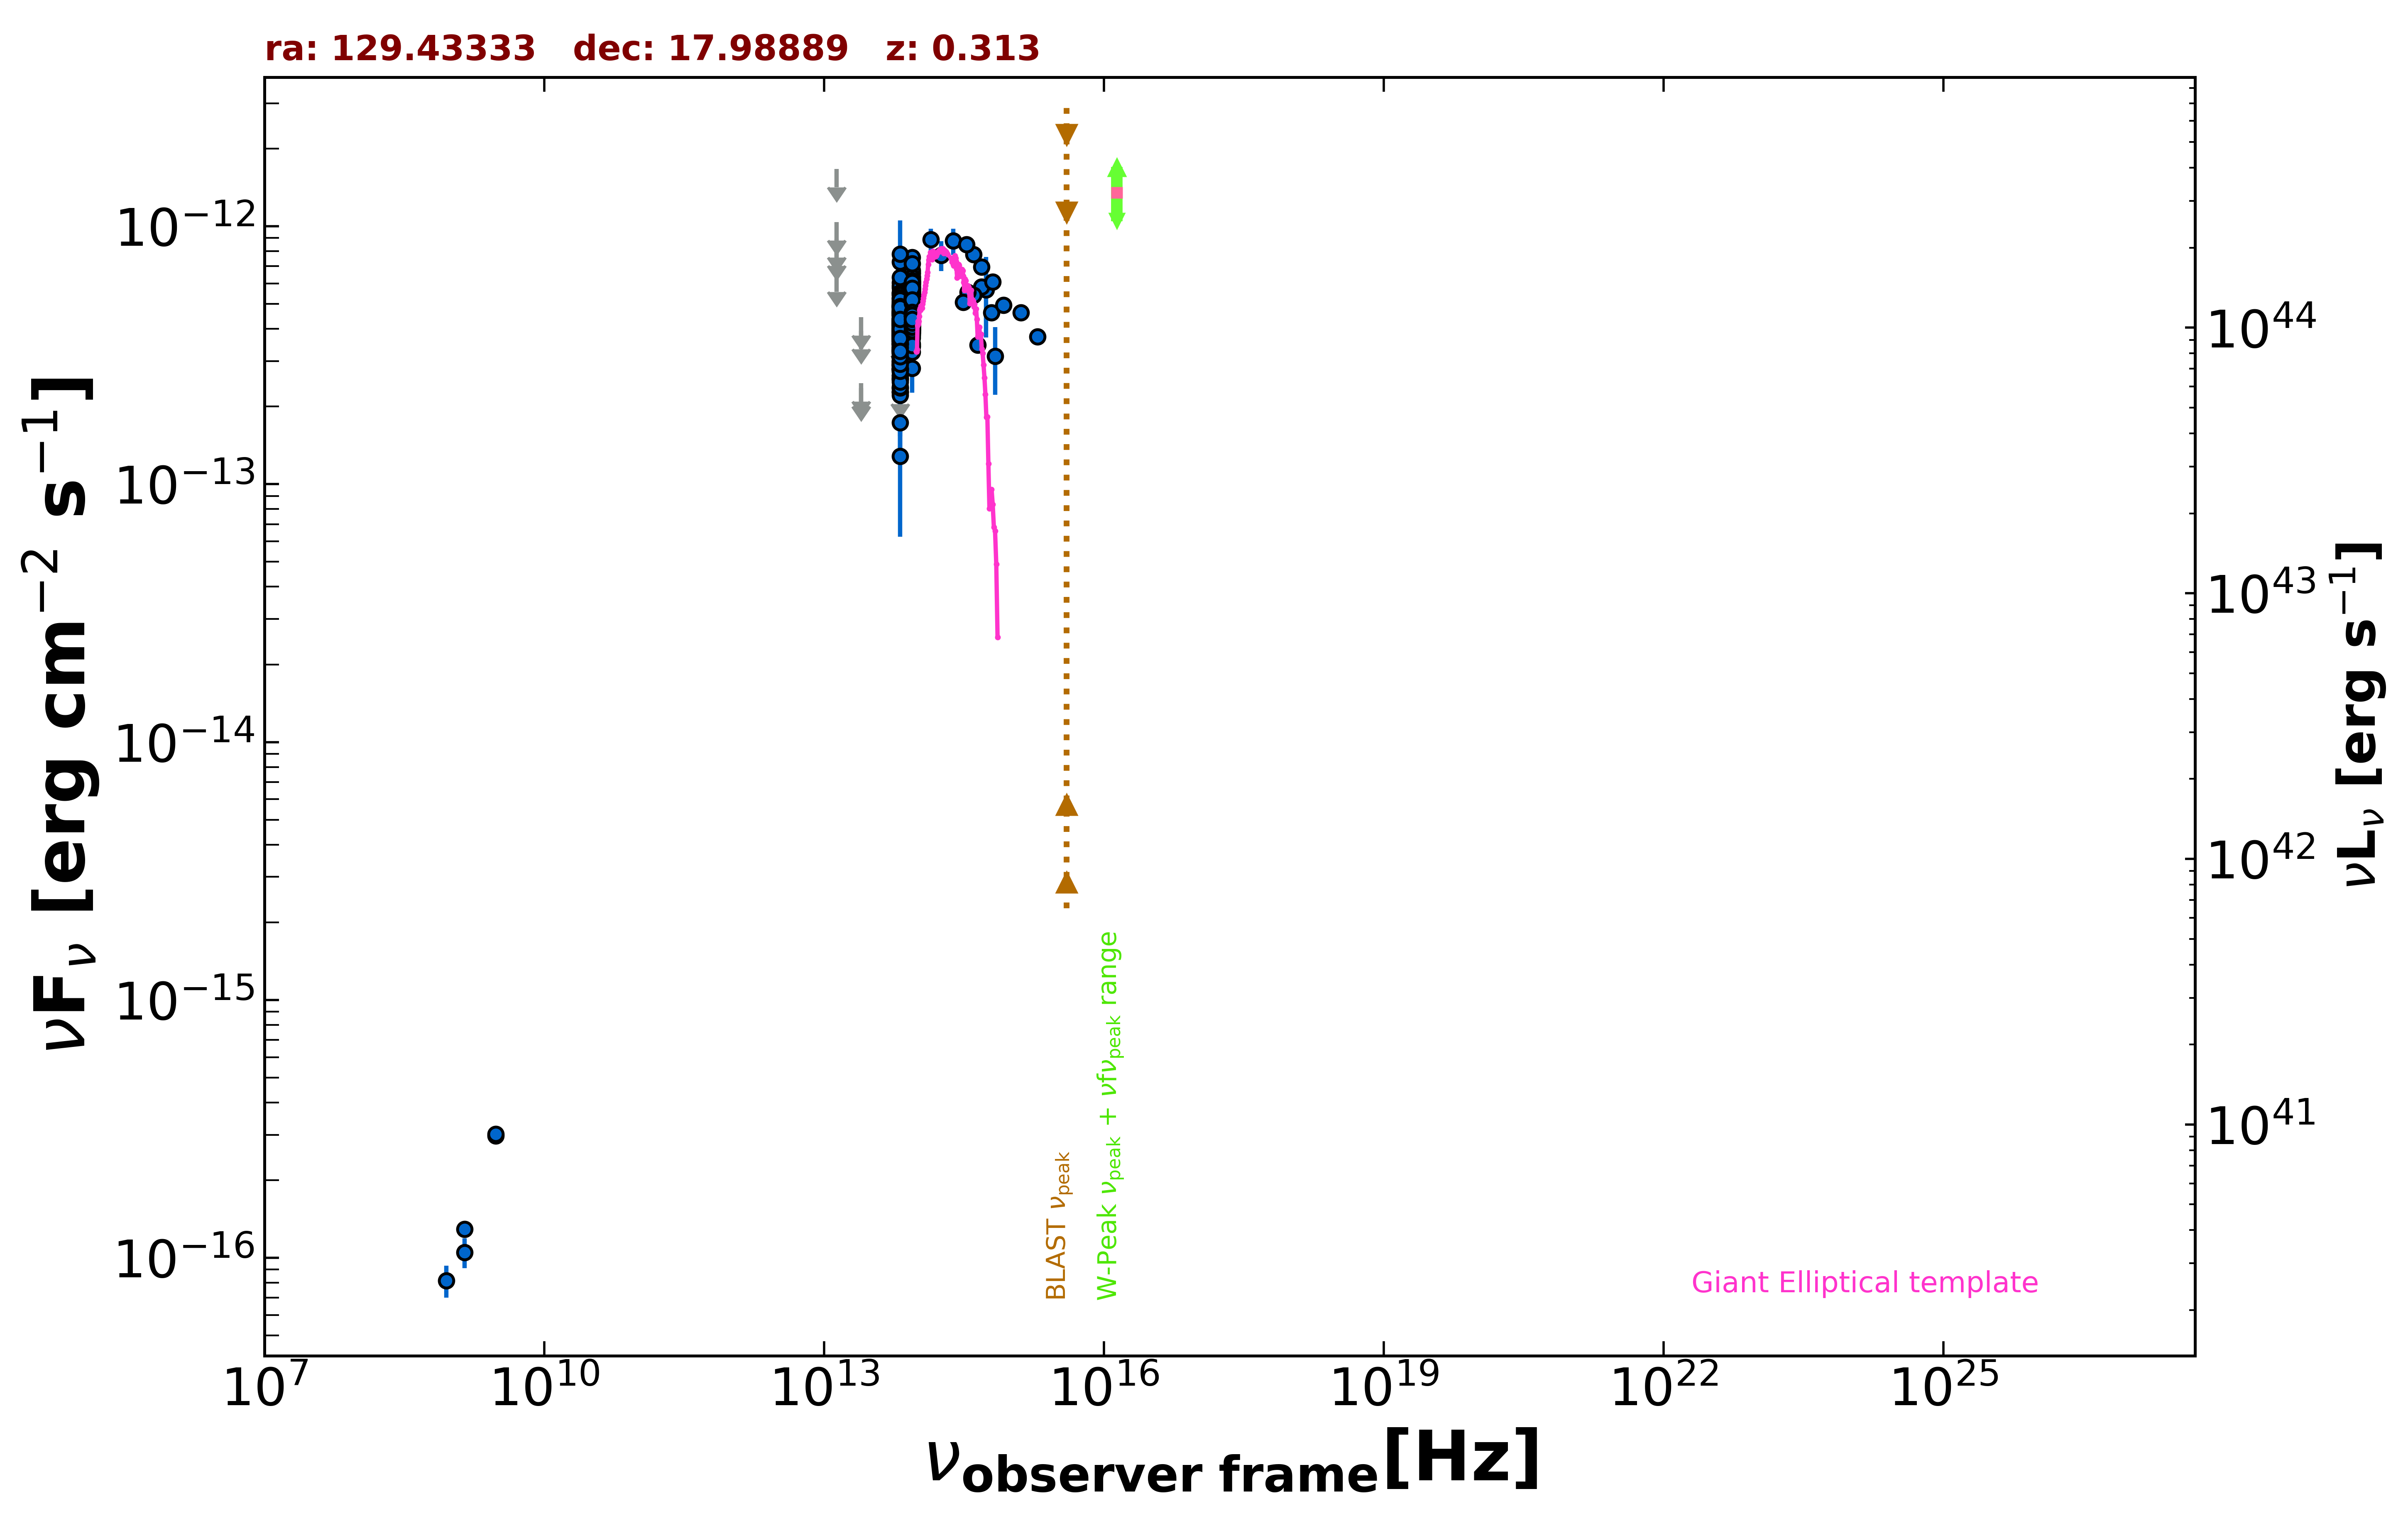

Source data for this figure (header and first rows):
freq., flux, err_flux, MJD_start, MJD_end, flag, catalog, reference
1.400e+09, 1.289e-16, 2.100e-18, 55000, 55000, , FIRST, White et al. 1997  ApJ  475 479
1.400e+09, 1.050e-16, 1.400e-17, 55000, 55000, , NVSS, Condon et al. 1998  AJ  115  1693
8.870e+08, 8.160e-17, 1.153e-17, 55000, 55000, , RACS, Hale et al. 2021  PASA  38  e058
3.000e+09, 2.968e-16, 6.800e-18, 55000, 55000, , VLASSQL, Gordon et al. 2021  ApJS  255  30
3.000e+09, 3.020e-16, 7.200e-18, 55000, 55000, , VLASSQL, Gordon et al. 2021  ApJS  255  30
1.389e+14, 8.877e-13, 8.930e-14, 55000, 55000, , 2MASS, Skrutskie et al. 2006  AJ  131  1163
1.804e+14, 7.726e-13, 1.028e-13, 55000, 55000, , 2MASS, Skrutskie et al. 2006  AJ  131  1163
2.427e+14, 8.776e-13, 1.021e-13, 55000, 55000, , 2MASS, Skrutskie et al. 2006  AJ  131  1163
8.817e+13, 4.242e-13, 2.900e-15, 55000, 55000, , UNWISE, Schlafly et al. 2019  ApJS  240  30
6.517e+13, 3.280e-13, 4.300e-15, 55000, 55000, , UNWISE, Schlafly et al. 2019  ApJS  240  30
8.817e+13, 4.588e-13, 1.355e-14, 55000, 55000, , WISE, Wright et al. 2010  AJ  140  1868
6.517e+13, 3.586e-13, 1.785e-14, 55000, 55000, , WISE, Wright et al. 2010  AJ  140  1868
2.498e+13, 2.355e-13, 0.000e+00, 55000, 55000, UL, WISE, Wright et al. 2010  AJ  140  1868
1.363e+13, 6.546e-13, 0.000e+00, 55000, 55000, UL, WISE, Wright et al. 2010  AJ  140  1868
8.817e+13, 4.026e-13, 2.820e-14, 56963, 56963, , NEOWISE, Mainzer et al. 2014  ApJ  792  30
6.517e+13, 3.295e-13, 5.485e-14, 56963, 56963, , NEOWISE, Mainzer et al. 2014  ApJ  792  30
8.817e+13, 4.644e-13, 2.780e-14, 56963, 56963, , NEOWISE, Mainzer et al. 2014  ApJ  792  30
6.517e+13, 3.011e-13, 4.035e-14, 56963, 56963, , NEOWISE, Mainzer et al. 2014  ApJ  792  30
8.817e+13, 4.791e-13, 3.090e-14, 56964, 56964, , NEOWISE, Mainzer et al. 2014  ApJ  792  30
6.517e+13, 2.920e-13, 3.885e-14, 56964, 56964, , NEOWISE, Mainzer et al. 2014  ApJ  792  30
8.817e+13, 4.903e-13, 3.345e-14, 56963, 56963, , NEOWISE, Mainzer et al. 2014  ApJ  792  30
6.517e+13, 2.891e-13, 3.925e-14, 56963, 56963, , NEOWISE, Mainzer et al. 2014  ApJ  792  30
8.817e+13, 4.093e-13, 2.830e-14, 56963, 56963, , NEOWISE, Mainzer et al. 2014  ApJ  792  30
6.517e+13, 3.980e-13, 4.150e-14, 56963, 56963, , NEOWISE, Mainzer et al. 2014  ApJ  792  30
8.817e+13, 4.150e-13, 2.795e-14, 56963, 56963, , NEOWISE, Mainzer et al. 2014  ApJ  792  30
6.517e+13, 3.878e-13, 4.515e-14, 56963, 56963, , NEOWISE, Mainzer et al. 2014  ApJ  792  30
8.817e+13, 4.086e-13, 3.015e-14, 56963, 56963, , NEOWISE, Mainzer et al. 2014  ApJ  792  30
6.517e+13, 3.372e-13, 3.860e-14, 56963, 56963, , NEOWISE, Mainzer et al. 2014  ApJ  792  30
8.817e+13, 4.509e-13, 3.615e-14, 56963, 56963, , NEOWISE, Mainzer et al. 2014  ApJ  792  30
6.517e+13, 2.541e-13, 4.755e-14, 56963, 56963, , NEOWISE, Mainzer et al. 2014  ApJ  792  30
8.817e+13, 4.382e-13, 2.830e-14, 56963, 56963, , NEOWISE, Mainzer et al. 2014  ApJ  792  30
6.517e+13, 2.546e-13, 5.265e-14, 56963, 56963, , NEOWISE, Mainzer et al. 2014  ApJ  792  30
8.817e+13, 3.920e-13, 2.745e-14, 56963, 56963, , NEOWISE, Mainzer et al. 2014  ApJ  792  30
6.517e+13, 2.352e-13, 3.655e-14, 56963, 56963, , NEOWISE, Mainzer et al. 2014  ApJ  792  30
8.817e+13, 3.956e-13, 2.660e-14, 56963, 56963, , NEOWISE, Mainzer et al. 2014  ApJ  792  30
6.517e+13, 3.253e-13, 4.510e-14, 56963, 56963, , NEOWISE, Mainzer et al. 2014  ApJ  792  30
8.817e+13, 4.067e-13, 4.465e-14, 57130, 57130, , NEOWISE, Mainzer et al. 2014  ApJ  792  30
6.517e+13, 3.217e-13, 3.920e-14, 57130, 57130, , NEOWISE, Mainzer et al. 2014  ApJ  792  30
8.817e+13, 3.802e-13, 2.735e-14, 57130, 57130, , NEOWISE, Mainzer et al. 2014  ApJ  792  30
6.517e+13, 2.639e-13, 4.025e-14, 57130, 57130, , NEOWISE, Mainzer et al. 2014  ApJ  792  30
8.817e+13, 4.162e-13, 2.950e-14, 57131, 57131, , NEOWISE, Mainzer et al. 2014  ApJ  792  30
6.517e+13, 3.929e-13, 4.245e-14, 57131, 57131, , NEOWISE, Mainzer et al. 2014  ApJ  792  30
8.817e+13, 4.542e-13, 2.970e-14, 57131, 57131, , NEOWISE, Mainzer et al. 2014  ApJ  792  30
6.517e+13, 3.109e-13, 4.625e-14, 57131, 57131, , NEOWISE, Mainzer et al. 2014  ApJ  792  30
8.817e+13, 4.104e-13, 3.065e-14, 57131, 57131, , NEOWISE, Mainzer et al. 2014  ApJ  792  30
6.517e+13, 3.954e-13, 4.450e-14, 57131, 57131, , NEOWISE, Mainzer et al. 2014  ApJ  792  30
8.817e+13, 3.841e-13, 3.045e-14, 57131, 57131, , NEOWISE, Mainzer et al. 2014  ApJ  792  30
6.517e+13, 3.745e-13, 4.390e-14, 57131, 57131, , NEOWISE, Mainzer et al. 2014  ApJ  792  30
8.817e+13, 4.200e-13, 3.175e-14, 57131, 57131, , NEOWISE, Mainzer et al. 2014  ApJ  792  30
6.517e+13, 3.141e-13, 5.935e-14, 57131, 57131, , NEOWISE, Mainzer et al. 2014  ApJ  792  30
8.817e+13, 4.219e-13, 3.655e-14, 57130, 57130, , NEOWISE, Mainzer et al. 2014  ApJ  792  30
6.517e+13, 2.947e-13, 3.785e-14, 57130, 57130, , NEOWISE, Mainzer et al. 2014  ApJ  792  30
8.817e+13, 4.687e-13, 3.500e-14, 57131, 57131, , NEOWISE, Mainzer et al. 2014  ApJ  792  30
6.517e+13, 3.596e-13, 4.345e-14, 57131, 57131, , NEOWISE, Mainzer et al. 2014  ApJ  792  30
8.817e+13, 6.281e-13, 3.530e-14, 58056, 58056, , NEOWISE, Mainzer et al. 2014  ApJ  792  30
6.517e+13, 4.892e-13, 4.875e-14, 58056, 58056, , NEOWISE, Mainzer et al. 2014  ApJ  792  30
8.817e+13, 6.559e-13, 3.325e-14, 58056, 58056, , NEOWISE, Mainzer et al. 2014  ApJ  792  30
6.517e+13, 5.488e-13, 4.500e-14, 58056, 58056, , NEOWISE, Mainzer et al. 2014  ApJ  792  30
8.817e+13, 5.949e-13, 3.730e-14, 58056, 58056, , NEOWISE, Mainzer et al. 2014  ApJ  792  30
6.517e+13, 2.282e-13, 7.505e-14, 58056, 58056, , NEOWISE, Mainzer et al. 2014  ApJ  792  30
... 440 more rows
